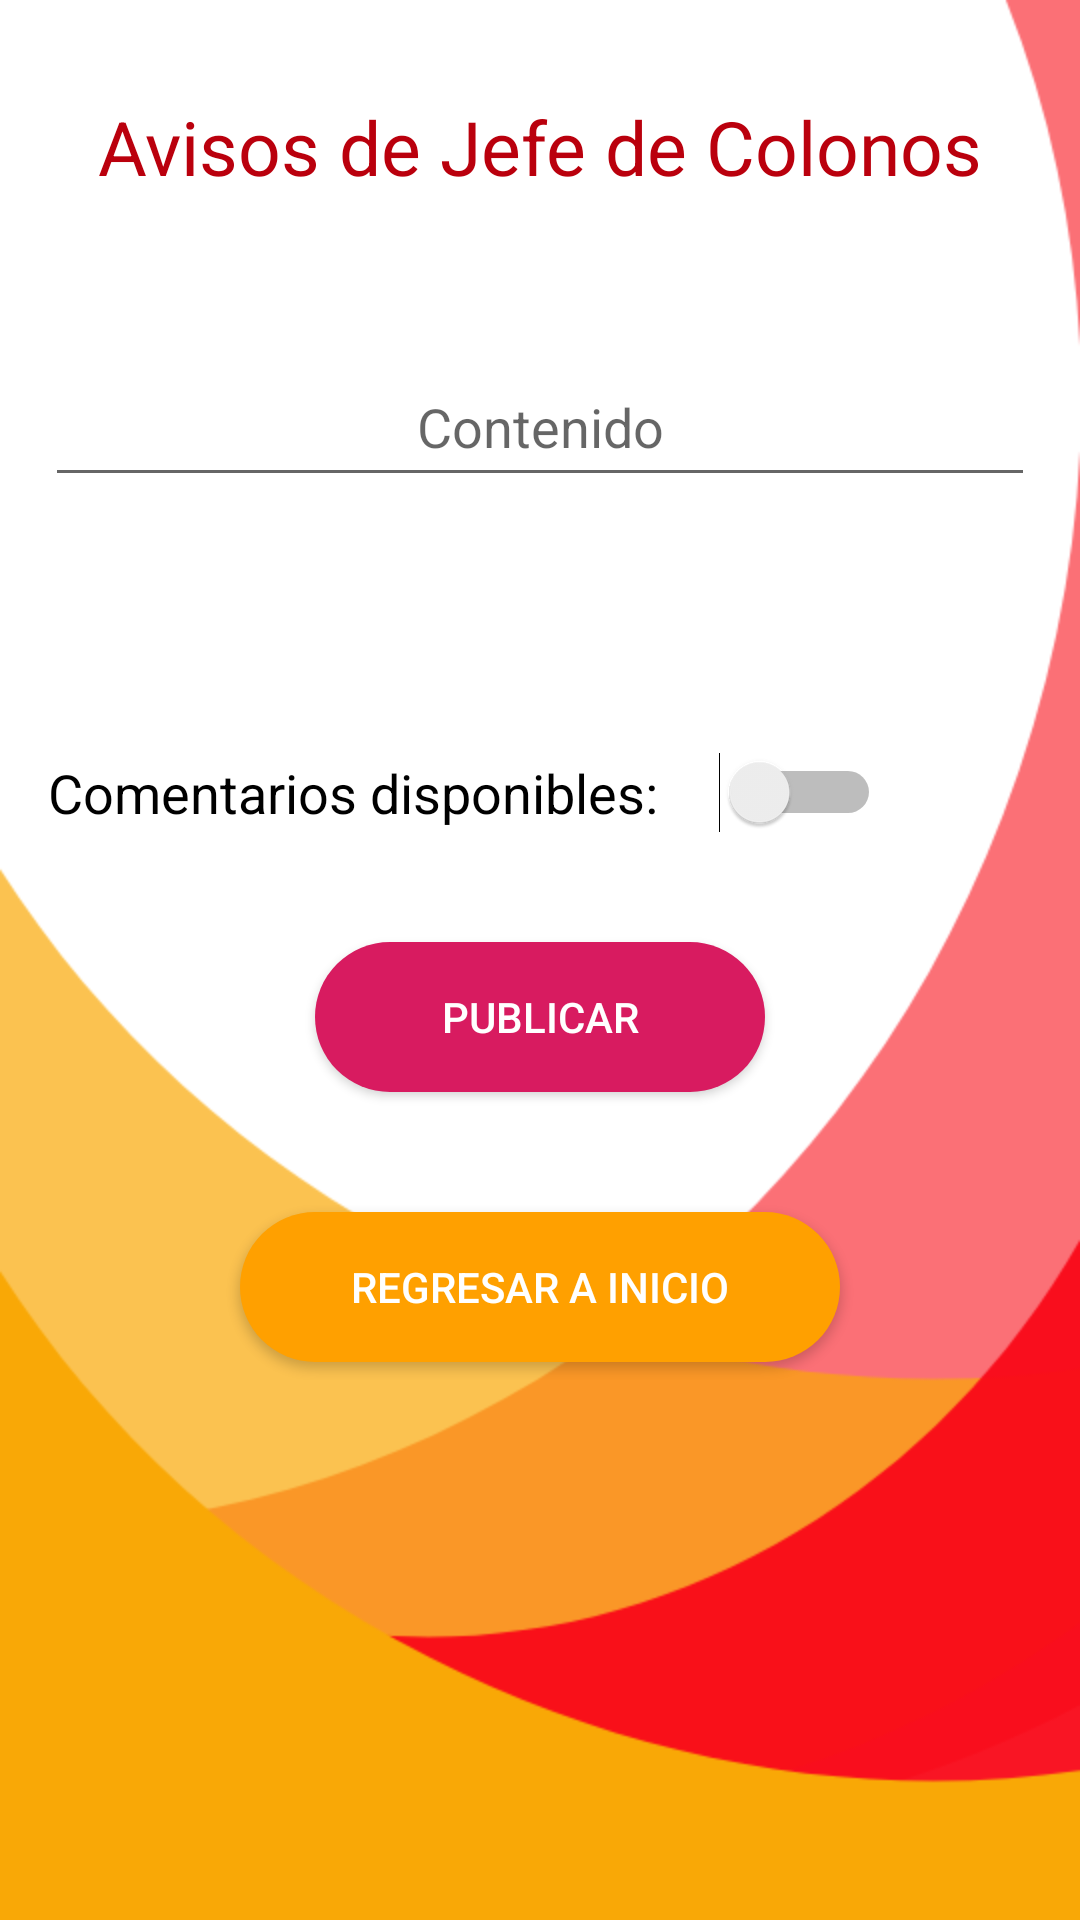

Layout XML and referenced resources for this Android screen:
<!-- AndroidManifest.xml: application theme AppTheme -->
<!-- res/layout/activity_aviso__admin.xml -->
<?xml version="1.0" encoding="utf-8"?>
<androidx.constraintlayout.widget.ConstraintLayout xmlns:android="http://schemas.android.com/apk/res/android"
    xmlns:app="http://schemas.android.com/apk/res-auto"
    xmlns:tools="http://schemas.android.com/tools"
    android:layout_width="match_parent"
    android:layout_height="match_parent"
    android:background="@drawable/bckgnd"
    tools:context=".Aviso_Admin">

    <TextView
        android:id="@+id/textView8"
        android:layout_width="match_parent"
        android:layout_height="wrap_content"
        android:layout_marginTop="32dp"
        android:text="Avisos de Jefe de Colonos"
        android:textAlignment="center"
        android:textColor="@color/colorPrimaryDark"
        android:textSize="25sp"
        app:layout_constraintEnd_toEndOf="parent"
        app:layout_constraintStart_toStartOf="parent"
        app:layout_constraintTop_toTopOf="parent"></TextView>

    <EditText
        android:id="@+id/contenido_aviso"
        android:layout_width="330dp"
        android:layout_height="50dp"
        android:layout_marginTop="50dp"
        android:hint="Contenido"
        android:importantForAutofill="no"
        android:inputType="textLongMessage"
        android:maxLength="150"
        android:nextFocusDown="@id/fecha_aviso"
        android:textColor="@color/black"
        android:textAlignment="center"
        app:layout_constraintEnd_toEndOf="parent"
        app:layout_constraintStart_toStartOf="parent"
        app:layout_constraintTop_toBottomOf="@+id/textView8"
        tools:targetApi="o" />

    <TextView
        android:id="@+id/fecha_aviso"
        android:layout_width="330dp"
        android:layout_height="wrap_content"
        android:layout_marginTop="24dp"
        android:textAlignment="center"
        android:text=""
        android:textSize="18sp"
        android:textColor="@color/black"
        app:layout_constraintEnd_toEndOf="parent"
        app:layout_constraintStart_toStartOf="parent"
        app:layout_constraintTop_toBottomOf="@+id/contenido_aviso"
         />

    <TextView
        android:id="@+id/txtview"
        android:layout_width="wrap_content"
        android:layout_height="wrap_content"
        android:layout_marginStart="16dp"
        android:text="Comentarios disponibles: "
        android:textAlignment="textStart"
        android:textColor="@color/black"
        android:textSize="18sp"
        app:layout_constraintBottom_toTopOf="@+id/btn_publicar_aviso_admin"
        app:layout_constraintStart_toStartOf="parent"
        app:layout_constraintTop_toBottomOf="@+id/fecha_aviso"></TextView>

    <Switch
        android:id="@+id/switch_comentarios"
        android:layout_width="wrap_content"
        android:layout_height="wrap_content"
        android:layout_marginStart="16dp"
        android:backgroundTint="@color/naranja"
        app:layout_constraintBottom_toTopOf="@+id/btn_publicar_aviso_admin"
        app:layout_constraintStart_toEndOf="@+id/txtview"
        app:layout_constraintTop_toBottomOf="@+id/fecha_aviso" />

    <Button
        android:id="@+id/btn_publicar_aviso_admin"
        android:layout_width="150dp"
        android:layout_height="50dp"
        android:layout_marginTop="100dp"
        android:background="@drawable/botoncircular"
        android:backgroundTint="@color/colorAccent"
        android:text="Publicar"
        android:textColor="@android:color/white"
        app:layout_constraintEnd_toEndOf="parent"
        app:layout_constraintStart_toStartOf="parent"
        app:layout_constraintTop_toBottomOf="@+id/fecha_aviso"></Button>

    <Button
        android:id="@+id/rgr_inicio"
        android:layout_width="200dp"
        android:layout_height="50dp"
        android:layout_marginTop="40dp"
        android:background="@drawable/botoncircular"
        android:backgroundTint="@color/colorPrimary2"
        android:text="Regresar a Inicio"
        android:textColor="@android:color/white"
        app:layout_constraintEnd_toEndOf="parent"
        app:layout_constraintStart_toStartOf="parent"
        app:layout_constraintTop_toBottomOf="@+id/btn_publicar_aviso_admin"></Button>

</androidx.constraintlayout.widget.ConstraintLayout>
<!-- resources referenced by this layout -->
<resources>
  <color name="black">#000000</color>
  <color name="colorAccent">#D81B60</color>
  <color name="colorPrimaryDark">	#ba000d</color>
  <!-- drawable bckgnd: png bitmap (drawable, 29685 bytes) -->
  <!-- drawable botoncircular (drawable) -->
  <?xml version="1.0" encoding="utf-8"?>
  <shape
      xmlns:android="http://schemas.android.com/apk/res/android"
      android:shape="rectangle">
      <solid android:color="@color/colorAccent2"></solid>
      <corners android:bottomRightRadius="25dp"
          android:bottomLeftRadius="25dp"
          android:topLeftRadius="25dp"
          android:topRightRadius="25dp"
          ></corners>
  
  </shape>
  <color name="colorAccent2">#ffa000</color>
</resources>
